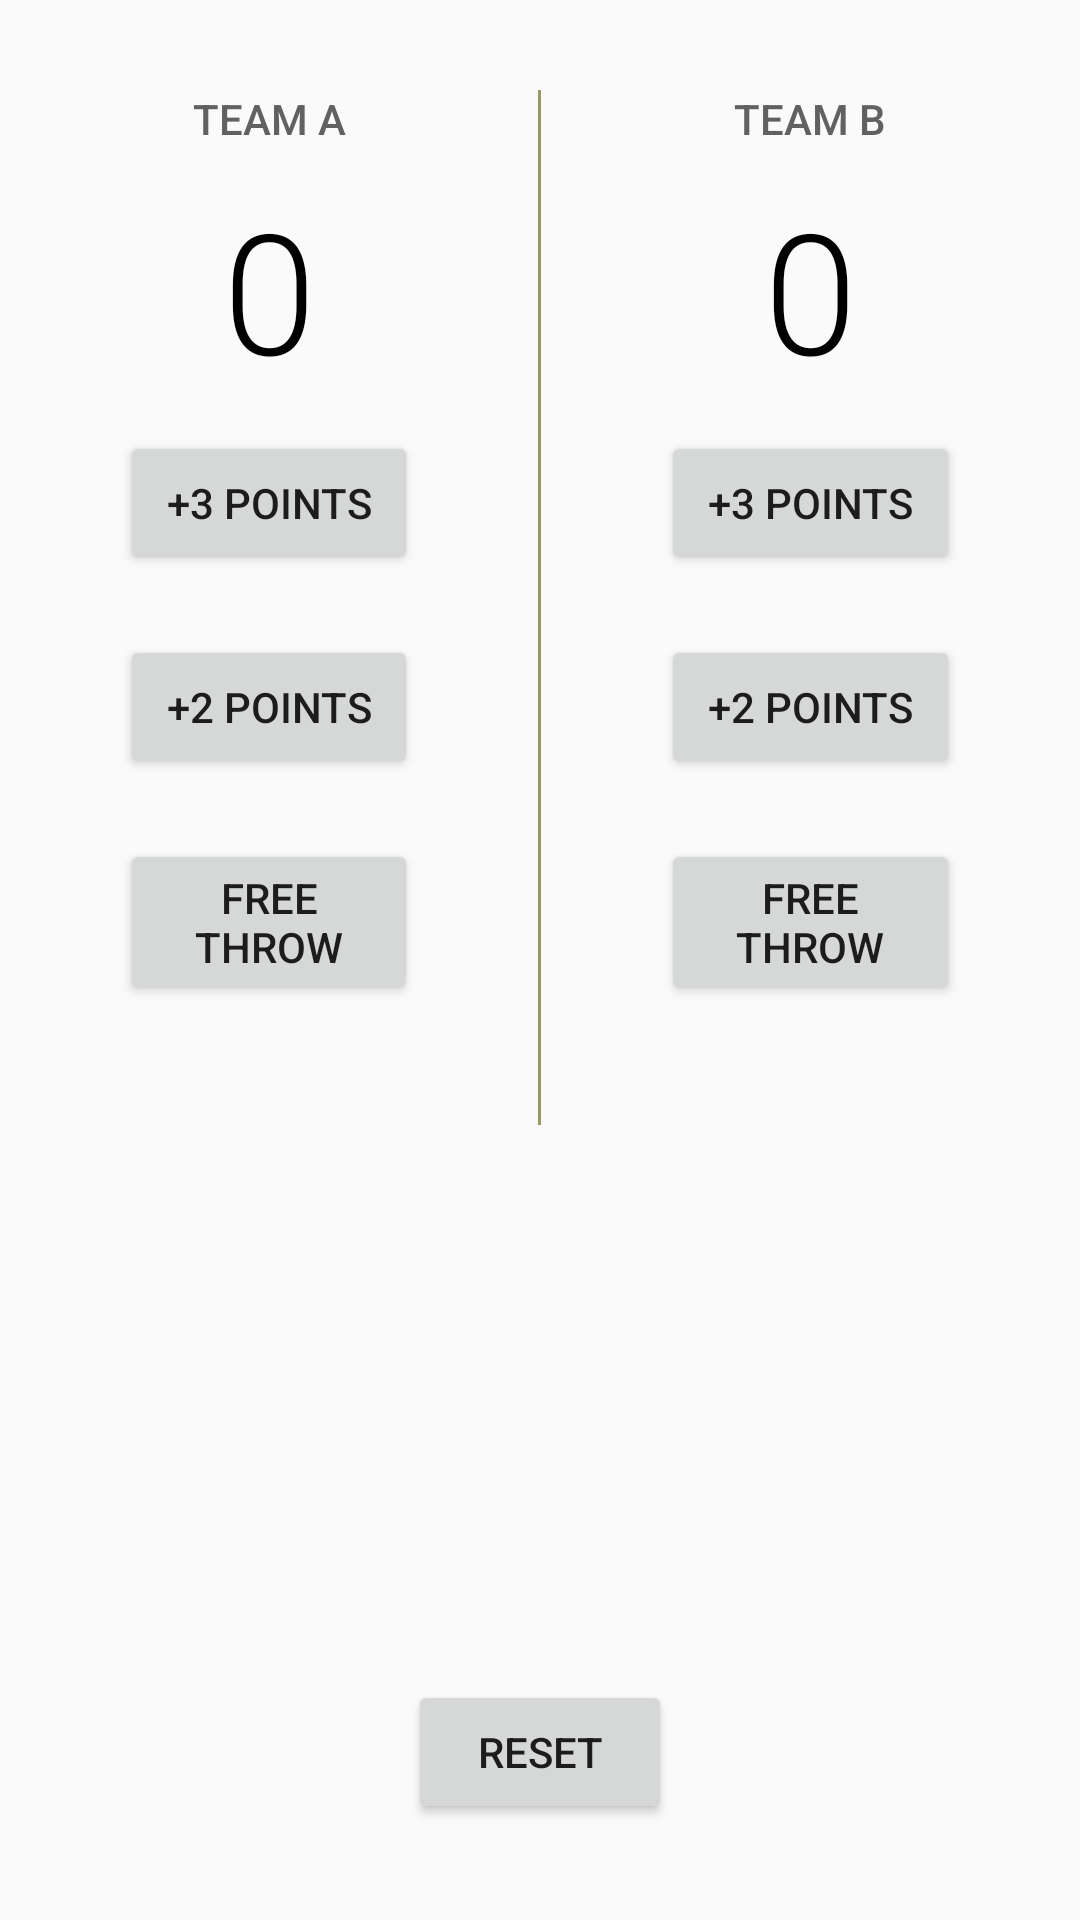

Layout XML and referenced resources for this Android screen:
<!-- AndroidManifest.xml: application theme AppTheme.coustom -->
<!-- res/layout/activity_court_counter.xml -->
<?xml version="1.0" encoding="utf-8"?>
<RelativeLayout xmlns:android="http://schemas.android.com/apk/res/android"
    xmlns:app="http://schemas.android.com/apk/res-auto"
    xmlns:tools="http://schemas.android.com/tools"
    android:layout_width="match_parent"
    android:layout_height="match_parent"
    tools:context=".CourtCounter">

    <LinearLayout
        android:layout_width="match_parent"
        android:layout_height="wrap_content"
        android:orientation="horizontal">

        <LinearLayout
            android:layout_width="0dp"
            android:layout_height="wrap_content"
            android:layout_margin="30dp"
            android:layout_weight="1"
            android:orientation="vertical">

            <TextView
                android:layout_width="match_parent"
                android:layout_height="wrap_content"
                android:gravity="center"
                android:text="Team a"
                android:textAllCaps="true"
                android:textColor="#616161"
                android:textSize="14sp"
                android:fontFamily="sans-serif-medium"/>

            <TextView
                android:id="@+id/pointsA"
                android:layout_width="match_parent"
                android:layout_height="wrap_content"
                android:layout_marginTop="10dp"
                android:gravity="center"
                android:text="0"
                android:textColor="#000000"
                android:textSize="56sp"
                android:fontFamily="sans-serif-light"/>

            <Button
                android:id="@+id/plus3A"
                android:layout_width="match_parent"
                android:layout_height="wrap_content"
                android:layout_margin="10dp"
                android:onClick="add3ForA"
                android:text="+3 points"
                android:textAllCaps="true" />

            <Button
                android:id="@+id/plus2A"
                android:layout_width="match_parent"
                android:layout_height="wrap_content"
                android:layout_margin="10dp"
                android:onClick="add2ForA"
                android:text="+2 points"
                android:textAllCaps="true" />

            <Button
                android:id="@+id/freeThrowA"
                android:layout_width="match_parent"
                android:layout_height="wrap_content"
                android:layout_margin="10dp"
                android:onClick="freeThrowA"
                android:text="free throw"
                android:textAllCaps="true" />

        </LinearLayout>
        
        <View
            android:layout_width="1dp"
            android:layout_height="match_parent"
            android:background="#999966"
            android:layout_marginTop="30dp"/>

        <LinearLayout
            android:layout_width="0dp"
            android:layout_height="wrap_content"
            android:layout_margin="30dp"
            android:layout_weight="1"
            android:orientation="vertical">

            <TextView
                android:layout_width="match_parent"
                android:layout_height="wrap_content"
                android:gravity="center"
                android:text="Team B"
                android:textAllCaps="true"
                android:textColor="#616161"
                android:textSize="14sp"
                android:fontFamily="sans-serif-medium"/>

            <TextView
                android:id="@+id/pointsB"
                android:layout_width="match_parent"
                android:layout_height="wrap_content"
                android:layout_marginTop="10dp"
                android:gravity="center"
                android:text="0"
                android:textColor="#000000"
                android:textSize="56sp"
                android:fontFamily="sans-serif-light" />

            <Button
                android:id="@+id/plus3B"
                android:layout_width="match_parent"
                android:layout_height="wrap_content"
                android:layout_margin="10dp"
                android:onClick="add3ForB"
                android:text="+3 points"
                android:textAllCaps="true" />

            <Button
                android:id="@+id/plus2B"
                android:layout_width="match_parent"
                android:layout_height="wrap_content"
                android:layout_margin="10dp"
                android:onClick="add2ForB"
                android:text="+2 points"
                android:textAllCaps="true" />

            <Button
                android:id="@+id/freeThrowB"
                android:layout_width="match_parent"
                android:layout_height="wrap_content"
                android:layout_margin="10dp"
                android:onClick="freeThrowB"
                android:text="free throw"
                android:textAllCaps="true" />

        </LinearLayout>

    </LinearLayout>

    <Button
        android:layout_width="wrap_content"
        android:layout_height="wrap_content"
        android:text="Reset"
        android:textAllCaps="true"
        android:layout_alignParentBottom="true"
        android:layout_centerHorizontal="true"
        android:layout_marginBottom="32dp"
        android:onClick="reset"/>

</RelativeLayout>
<!-- resources referenced by this layout -->
<resources>
  <style name="AppTheme.coustom">
          <item name="colorPrimary">#00BCD4</item>
          <item name="colorPrimaryDark">#0097A7</item>
      </style>
</resources>
